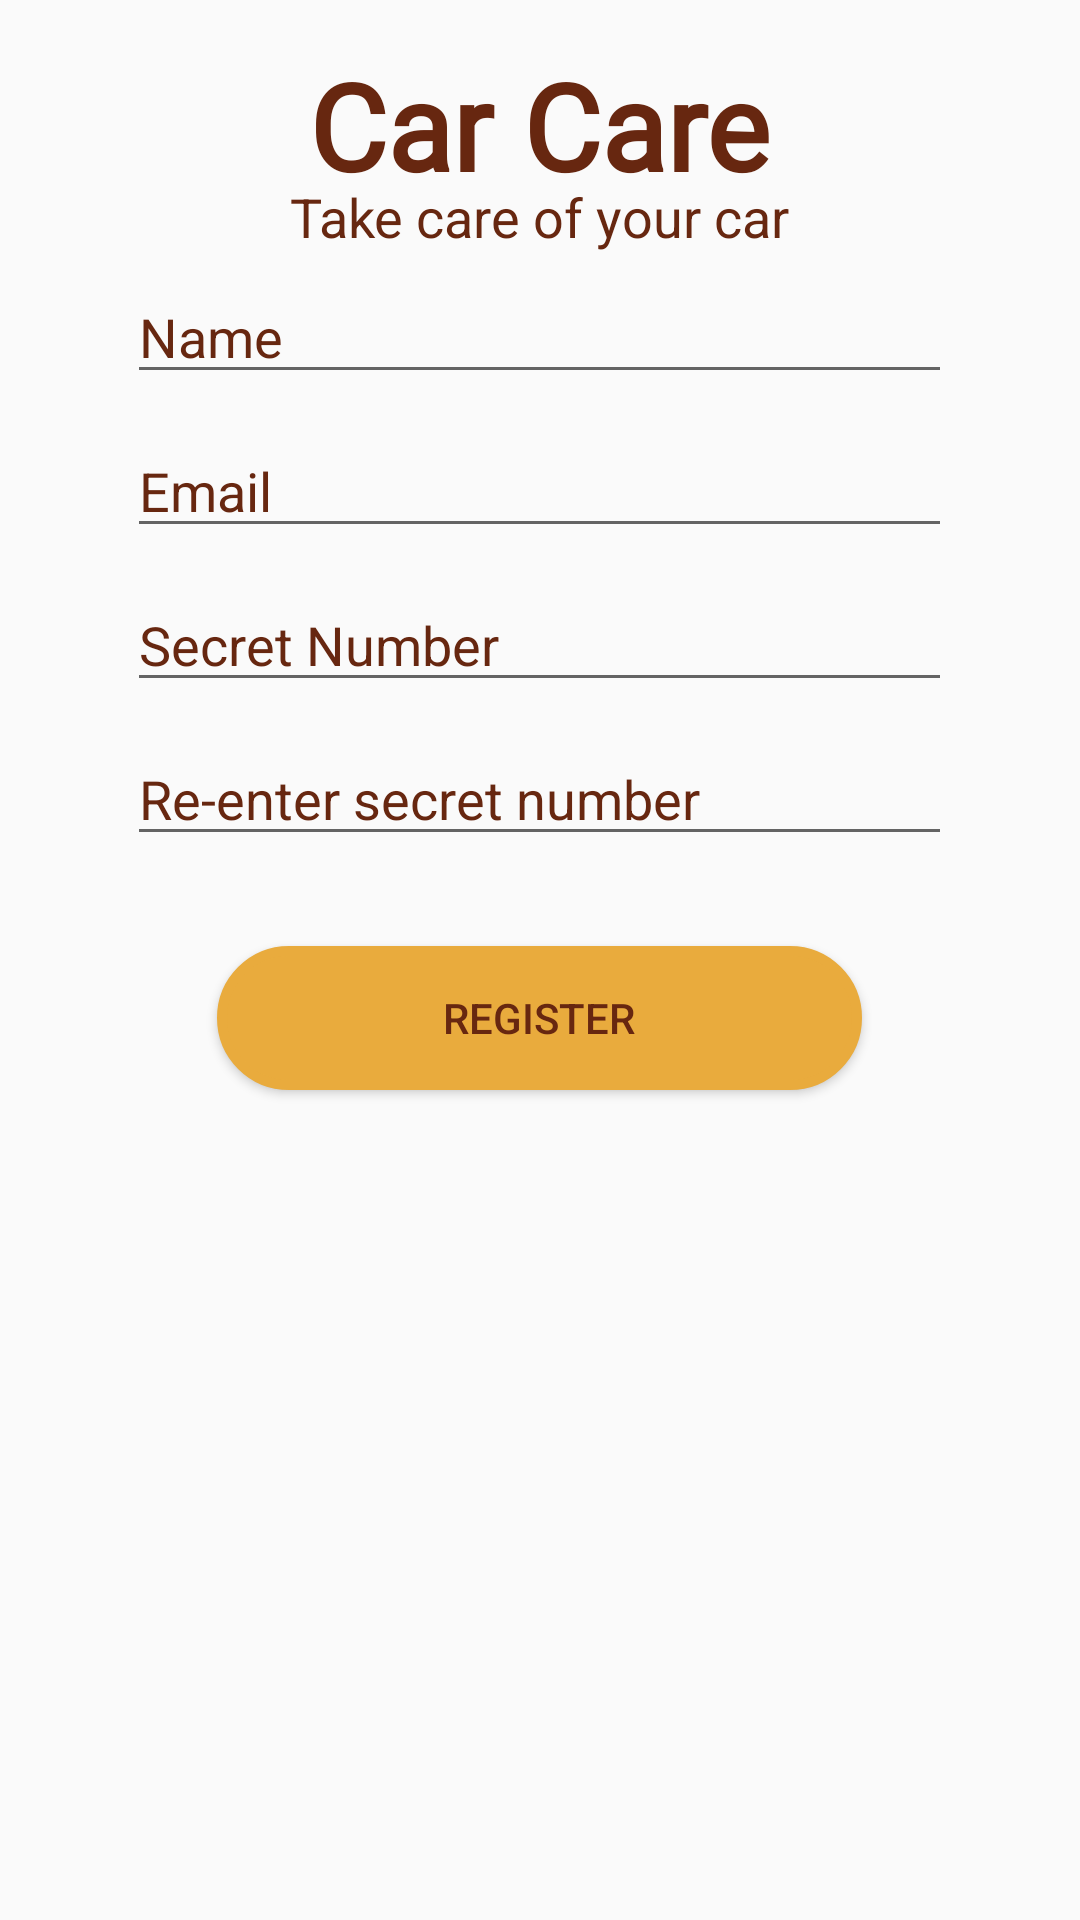

The Android layout XML behind this screen, and the referenced resources:
<!-- AndroidManifest.xml: application theme AppTheme -->
<!-- res/layout/activity_register.xml -->
<?xml version="1.0" encoding="utf-8"?>

<FrameLayout xmlns:android="http://schemas.android.com/apk/res/android"
    xmlns:app="http://schemas.android.com/apk/res-auto"
    xmlns:validateme="http://schemas.android.com/apk/res-auto"
    xmlns:tools="http://schemas.android.com/tools"
    android:layout_width="match_parent"
    android:layout_height="match_parent"
    >




    <TextView
        android:id="@+id/textView"
        android:layout_width="wrap_content"
        android:layout_height="wrap_content"
        android:layout_gravity="top|center"
        android:layout_marginTop="15dp"
        android:fontFamily="@font/youregone"
        android:text="@string/app_name"
        android:contentDescription="@string/app_name"
        android:textColor="@color/logo"
        android:textSize="40sp"
        android:textStyle="bold" />

    <TextView
        android:id="@+id/textView2"
        android:layout_width="wrap_content"
        android:layout_height="wrap_content"
        android:layout_gravity="top|center"
        android:layout_marginTop="60dp"
        android:contentDescription="@string/name_field"
        android:text="@string/takeccare"
        android:textColor="@color/logo"
        android:textSize="18sp" />


    <LinearLayout
        android:layout_width="275dp"
        android:layout_height="wrap_content"
        android:layout_gravity="top|center"
        android:layout_marginTop="90dp"
        android:contentDescription="@string/email_field"
        android:orientation="vertical">

        <EditText
            android:id="@+id/name"
            android:layout_width="match_parent"
            android:layout_height="wrap_content"
            android:singleLine="true"

            android:ems="10"
            android:hint="@string/name"
            android:textColorHint="@color/logo" />

        <EditText
            android:id="@+id/email"
            android:layout_width="match_parent"
            android:layout_height="wrap_content"
            android:singleLine="true"
            android:layout_marginTop="10dp"
            android:ems="10"
            android:hint="@string/email_reg"
            android:textColorHint="@color/logo" />

        <EditText
            android:id="@+id/pass"
            android:layout_width="match_parent"
            android:layout_height="wrap_content"
            android:layout_marginTop="10dp"
            android:ems="10"

            android:hint="@string/secretNum"
            android:inputType="textPassword"
            android:textAlignment="viewStart"
            android:textColorHint="@color/logo"
            android:textDirection="ltr" />

        <EditText
            android:id="@+id/re_pass"
            android:layout_width="match_parent"
            android:layout_height="wrap_content"
            android:layout_marginTop="10dp"
            android:ems="10"
            android:hint="@string/secretNum_re"
            android:inputType="textPassword"
            android:textAlignment="viewStart"
            android:textColorHint="@color/logo" />

        <Button
            android:id="@+id/regs"
            android:layout_width="match_parent"
            android:layout_height="wrap_content"
            android:layout_gravity="center"
            android:layout_margin="30dp"
            android:background="@drawable/border_button_email"
            android:text="@string/register"
            android:contentDescription="@string/registration_button"
            android:textColor="@color/logo"
            android:textColorHint="@color/logo" />

    </LinearLayout>

    <LinearLayout
        android:layout_width="match_parent"
        android:layout_height="match_parent"
        android:layout_gravity="center"
        android:layout_marginBottom="10dp"
        android:gravity="bottom|center"
        android:orientation="vertical">
    </LinearLayout>

</FrameLayout>
<!-- resources referenced by this layout -->
<resources>
  <color name="logo">#672710</color>
  <!-- drawable border_button_email (drawable) -->
  <?xml version="1.0" encoding="utf-8"?>
  
  <shape xmlns:android="http://schemas.android.com/apk/res/android"
      android:shape="rectangle">
      <solid
          android:color="@color/Email_login_btn" />
      <corners android:radius="100dp" />
      <stroke android:width="10px" android:color="@color/Email_login_btn" />
  </shape>
  <string name="app_name">Car Care</string>
  <string name="email_field">Email Field</string>
  <string name="email_reg">Email</string>
  <string name="name">Name</string>
  <string name="name_field">name Field</string>
  <string name="register"> Register</string>
  <string name="registration_button">Registration button</string>
  <string name="secretNum">Secret Number</string>
  <string name="secretNum_re">Re-enter secret number</string>
  <string name="takeccare">Take care of your car</string>
  <style name="AppTheme" parent="Theme.AppCompat.Light.NoActionBar">
          
          <item name="colorPrimary">@color/whitesmoke</item>
          <item name="colorPrimaryDark">@color/whitesmoke</item>
          <item name="colorAccent">@color/whitesmoke</item>
      </style>
  <color name="Email_login_btn">#e9ab3d</color>
  <color name="whitesmoke">#EEEEEE</color>
</resources>
